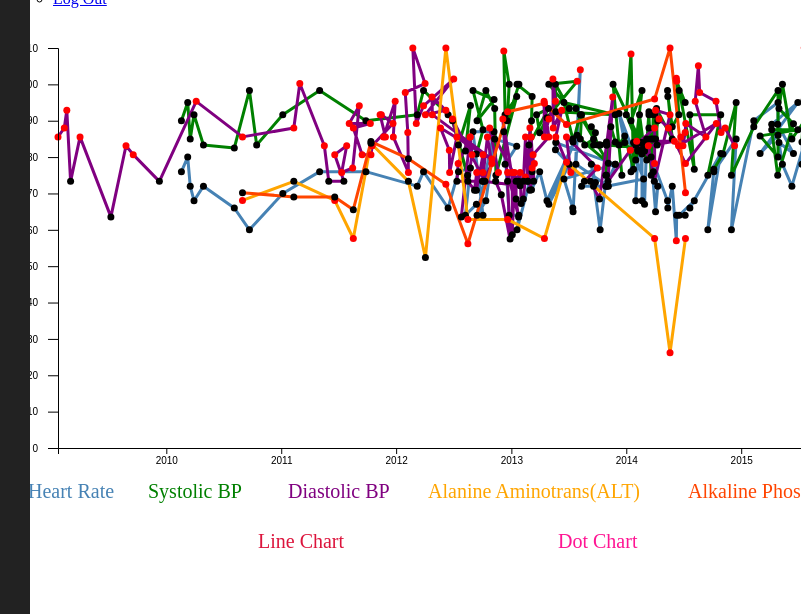
D3 v4 page, settled after 480 driven frames (8 s of simulated time); the page loaded 1 data file(s).


// ── visualization.js
//Loading the Data
d3.json("patient.json").get(function(error,data){ 
    plotChart(data)
});


//Plotting the data
function plotChart(data){

  pulse = data["pulse"]
  sbp = data["sbp"]
  dbp = data["dbp"]
  alt = data["alanine_alt"]
  akp = data["ALKALINE_PHOSPHATASE"]

  var height = 400;
  var width = 800;

  var margin = {left:50,right:50,top:40,bottom:0};


  // Parse the date & time
  var parseDate = d3.timeParse("%Y-%m-%d %H:%M:%S");
  var formatTime = d3.timeFormat("%e %B");

  //Loading the data
  pulse.forEach(function(d){
    d.contactDate = parseDate(d.contactDate)
    d.eventValue = +parseInt(d.eventValue);
    d.rangeLow = d.rangeLow
    d.rangeHigh = d.rangeHigh
  }); 


  sbp.forEach(function(d){
    d.contactDate = parseDate(d.contactDate)
    d.eventValue = +parseInt(d.eventValue);
    d.rangeLow = d.rangeLow
    d.rangeHigh = d.rangeHigh
  }); 

  dbp.forEach(function(d){
    d.contactDate = parseDate(d.contactDate)
    d.eventValue = +parseInt(d.eventValue);
    d.rangeLow = d.rangeLow
    d.rangeHigh = d.rangeHigh
  }); 

  alt.forEach(function(d){
    d.contactDate = parseDate(d.contactDate)
    d.eventValue = +parseInt(d.eventValue);
    d.rangeLow = d.rangeLow
    d.rangeHigh = d.rangeHigh
  }); 

  akp.forEach(function(d){
    d.contactDate = parseDate(d.contactDate)
    d.eventValue = +parseInt(d.eventValue);
    d.rangeLow = d.rangeLow
    d.rangeHigh = d.rangeHigh
  }); 



  //Filtering the data
  pulse = pulse.filter(function(d) {
    return d.eventValue > 0;
  })




  //Setting  up the Scale
  var x = d3.scaleTime()
              .domain([d3.min(dbp,function(d){ return d.contactDate; }),d3.max(pulse,function(d){ return d.contactDate; })])
              .range([0,width]);

  var y1 = d3.scaleLinear()
              .domain([0,d3.max(pulse, function(d){return d.eventValue; })])
              .range([height,0]);
  
  var y2 = d3.scaleLinear()
              .domain([0,d3.max(sbp, function(d){return d.eventValue; })])
              .range([height,0]);

  var y3 = d3.scaleLinear()
              .domain([0,d3.max(dbp, function(d){return d.eventValue; })])
              .range([height,0]);

  var y4 = d3.scaleLinear()
              .domain([0,d3.max(alt, function(d){return d.eventValue; })])
              .range([height,0]);

  var y5 = d3.scaleLinear()
              .domain([0,d3.max(akp, function(d){return d.eventValue; })])
              .range([height,0]);


  //Setting up the axis
  var yAxis = d3.axisLeft(y1).ticks(10).tickPadding(10).tickSize(10);
  var xAxis = d3.axisBottom(x);


  // add the tooltip area to the webpage
  var tooltip = d3.select("#shapes").append("div")
      .attr("class", "tooltip")
      .style("opacity", 0)


  //Adding the canvas
  var svg = d3.select("#shapes")
                    .append("svg")
                    .attr("width", "100%") 
                    .attr("height", "600"); 


  //Declaring the Chart group and its properties
  var chartGroup = svg.append("g").attr("transform","translate("+margin.left+","+margin.top+")");


  //Function to plot the values
  var line1 = d3.line()
      .x(function(d) { return x(d.contactDate); })
      .y(function(d) { if(y1(d.eventValue > 0)) {return y1(d.eventValue);} });

  var line2 = d3.line()
        .x(function(d) { return x(d.contactDate); })
        .y(function(d) { return y2(d.eventValue); });

  var line3 = d3.line()
        .x(function(d) { return x(d.contactDate); })
        .y(function(d) { return y3(d.eventValue); });

  var line4 = d3.line()
        .x(function(d) { return x(d.contactDate); })
        .y(function(d) { return y4(d.eventValue); });

  var line5 = d3.line()
        .x(function(d) { return x(d.contactDate); })
        .y(function(d) { return y5(d.eventValue); });

  // Line Chart
  chartGroup.append("path")
        .datum(pulse)
        .attr("fill", "none")
        .attr("id", "pulseLine")
        .attr("stroke", "steelblue")
        .attr("stroke-linejoin", "round")
        .attr("stroke-linecap", "round")
        .attr("stroke-width", 3)
        .attr("d", line1);

  chartGroup.append("path")
        .datum(sbp)
        .attr("fill", "none")
        .attr("id", "sbpLine")
        .attr("stroke", "green")
        .attr("stroke-linejoin", "round")
        .attr("stroke-linecap", "round")
        .attr("stroke-width", 3)
        .attr("d", line2);

  chartGroup.append("path")
        .datum(dbp)
        .attr("fill", "none")
        .attr("id", "dbpLine")
        .attr("stroke", "purple")
        .attr("stroke-linejoin", "round")
        .attr("stroke-linecap", "round")
        .attr("stroke-width", 3)
        .attr("d", line3);


  chartGroup.append("path")
        .datum(alt)
        .attr("fill", "none")
        .attr("id", "altLine")
        .attr("stroke", "orange")
        .attr("stroke-linejoin", "round")
        .attr("stroke-linecap", "round")
        .attr("stroke-width", 3)
        .attr("d", line4);


  chartGroup.append("path")
        .datum(akp)
        .attr("fill", "none")
        .attr("id", "akpLine")
        .attr("stroke", "orangered")
        .attr("stroke-linejoin", "round")
        .attr("stroke-linecap", "round")
        .attr("stroke-width", 3)
        .attr("d", line5);


  // Dot Chart
    chartGroup.selectAll("dot")
        .data(pulse)
        .enter().append("circle").attr("id", "pulseDots")
        .attr("r", 3.5)
        .style("fill", function(d) {        
            if (d.eventValue < d.rangeLow) {return "red"}  
            else if (d.eventValue > d.rangeHigh) {return "red"} // <== Right here 
            else { return "black" }             
        ;})
        .attr("cx", function(d) { return x(d.contactDate); })
        .attr("cy", function(d) { return y1(d.eventValue); })

        .on("mouseover", function(d) {
          tooltip.transition()
               .duration(200)
               .style("opacity", .9);
          tooltip.html("Heart Rate" + "<br/>" + formatTime(d.contactDate) + "<br/>" + d.eventValue)
               .style("left", (d3.event.pageX + 5) + "px")
               .style("top", (d3.event.pageY - 28) + "px");
      })
      .on("mouseout", function(d) {
          tooltip.transition()
               .duration(500)
               .style("opacity", 0);
      });

    chartGroup.selectAll("dot")
        .data(sbp)
        .enter().append("circle").attr("id", "sbpDots")
        .attr("r", 3.5)
        .style("fill", function(d) {        
            if (d.eventValue < d.rangeLow) {return "red"}  
            else if (d.eventValue > d.rangeHigh) {return "red"} // <== Right here 
            else { return "black" }             
        ;})
        .attr("cx", function(d) { return x(d.contactDate); })
        .attr("cy", function(d) { return y2(d.eventValue); })
        .on("mouseover", function(d) {
          tooltip.transition()
               .duration(200)
               .style("opacity", .9);
          tooltip.html("Systolic BP" + "<br/>" + formatTime(d.contactDate) + "<br/>" + d.eventValue)
               .style("left", (d3.event.pageX + 5) + "px")
               .style("top", (d3.event.pageY - 28) + "px");
      })
      .on("mouseout", function(d) {
          tooltip.transition()
               .duration(500)
               .style("opacity", 0);
      });


    chartGroup.selectAll("dot")
        .data(dbp)
        .enter().append("circle").attr("id", "dbpDots")
        .attr("r", 3.5)
        .style("fill", function(d) {        
            if (d.eventValue < d.rangeLow) {return "red"}  
            else if (d.eventValue > d.rangeHigh) {return "red"} // <== Right here 
            else { return "black" }             
        ;})
        .attr("cx", function(d) { return x(d.contactDate); })
        .attr("cy", function(d) { return y3(d.eventValue); })
        .on("mouseover", function(d) {
          tooltip.transition()
               .duration(200)
               .style("opacity", .9);
          tooltip.html("Diastolic BP" + "<br/>" + formatTime(d.contactDate) + "<br/>" + d.eventValue)
               .style("left", (d3.event.pageX + 5) + "px")
               .style("top", (d3.event.pageY - 28) + "px");
      })
      .on("mouseout", function(d) {
          tooltip.transition()
               .duration(500)
               .style("opacity", 0);
      });


    chartGroup.selectAll("dot")
        .data(alt)
        .enter().append("circle").attr("id", "altDots")
        .attr("r", 3.5)
        .style("fill", function(d) {        
            if (d.eventValue < d.rangeLow) {return "red"}  
            else if (d.eventValue > d.rangeHigh) {return "red"} // <== Right here 
            else { return "black" }             
        ;})
        .attr("cx", function(d) { return x(d.contactDate); })
        .attr("cy", function(d) { return y4(d.eventValue); })
        .on("mouseover", function(d) {
          tooltip.transition()
               .duration(200)
               .style("opacity", .9);
          tooltip.html("Aminotrans" + "<br/>" +formatTime(d.contactDate) + "<br/>" + d.eventValue)
               .style("left", (d3.event.pageX + 5) + "px")
               .style("top", (d3.event.pageY - 28) + "px");
      })
      .on("mouseout", function(d) {
          tooltip.transition()
               .duration(500)
               .style("opacity", 0);
      });


    chartGroup.selectAll("dot")
        .data(akp)
        .enter().append("circle").attr("id", "akpDots")
        .attr("r", 3.5)
        .style("fill", function(d) {        
            if (d.eventValue < d.rangeLow) {return "red"}  
            else if (d.eventValue > d.rangeHigh) {return "red"} // <== Right here 
            else { return "black" }             
        ;})
        .attr("cx", function(d) { return x(d.contactDate); })
        .attr("cy", function(d) { return y5(d.eventValue); })
        .on("mouseover", function(d) {
          tooltip.transition()
               .duration(200)
               .style("opacity", .9);
          tooltip.html("Phosphatase" + "<br/>" +formatTime(d.contactDate) + "<br/>" + d.eventValue)
               .style("left", (d3.event.pageX + 5) + "px")
               .style("top", (d3.event.pageY - 28) + "px");
      })
      .on("mouseout", function(d) {
          tooltip.transition()
               .duration(500)
               .style("opacity", 0);
      });
 
  chartGroup.append("g")
        .attr("class","axis y")
        .call(yAxis);
  chartGroup.append("g")
        .attr("class","axis x")
        .attr("transform","translate(0,"+height+")")
        .call(xAxis);


      // Add the Pulse line title
    svg.append("text")
      .attr("x", 20)             
      .attr("y", height + margin.top + 50)    
      .attr("class", "legend")
      .style("fill", "steelblue")
      .style("font-size","20px")   
      .on("click", function(){
        // Determine if current line is visible
        var active   = pulseLine.active ? false : true,
          newOpacity = active ? 0 : 1;
        // Hide or show the elements
        d3.select("#pulseLine").style("opacity", newOpacity);
        d3.selectAll("#pulseDots").style("opacity", newOpacity);
        // Update whether or not the elements are active
        pulseLine.active = active;
        pulseDots.active = active;
      })
      .text("Heart Rate");   


    svg.append("text")
      .attr("x", 140)             
      .attr("y", height + margin.top + 50)    
      .attr("class", "legend")
      .style("fill", "green")  
      .style("font-size","20px")       
      .on("click", function(){
        // Determine if current line is visible
        var active   = sbpLine.active ? false : true,
          newOpacity = active ? 0 : 1;
        // Hide or show the elements
        d3.select("#sbpLine").style("opacity", newOpacity);
        d3.selectAll("#sbpDots").style("opacity", newOpacity);
        // Update whether or not the elements are active
        sbpLine.active = active;
      })
      .text("Systolic BP");      

    svg.append("text")
      .attr("x", 280)             
      .attr("y", height + margin.top + 50)    
      .attr("class", "legend")
      .style("fill", "purple") 
      .style("font-size","20px")        
      .on("click", function(){
        // Determine if current line is visible
        var active   = dbpLine.active ? false : true,
          newOpacity = active ? 0 : 1;
        // Hide or show the elements
        d3.select("#dbpLine").style("opacity", newOpacity);
        d3.selectAll("#dbpDots").style("opacity", newOpacity);
        // Update whether or not the elements are active
        dbpLine.active = active;
      })
      .text("Diastolic BP");      


    svg.append("text")
      .attr("x", 420)             
      .attr("y", height + margin.top + 50)    
      .attr("class", "legend")
      .style("fill", "orange")  
      .style("font-size","20px")
      .on("click", function(){
        // Determine if current line is visible
        var active   = altLine.active ? false : true,
          newOpacity = active ? 0 : 1;
        // Hide or show the elements
        d3.select("#altLine").style("opacity", newOpacity);
        d3.selectAll("#altDots").style("opacity", newOpacity);
        // Update whether or not the elements are active
        altLine.active = active;
      })
      .text("Alanine Aminotrans(ALT)");      
 
    svg.append("text")
      .attr("x", 680)             
      .attr("y", height + margin.top + 50)    
      .attr("class", "legend")
      .style("fill", "orangered")  
      .on("click", function(){
        // Determine if current line is visible
        var active   = akpLine.active ? false : true,
          newOpacity = active ? 0 : 1;
        // Hide or show the elements
        d3.select("#akpLine").style("opacity", newOpacity);
        d3.selectAll("#akpDots").style("opacity", newOpacity);
        // Update whether or not the elements are active
        akpLine.active = active;
      })
      .style("font-size","20px")
      .text("Alkaline Phosphatase");  


    svg.append("text")
      .attr("x", 550)             
      .attr("y", height + margin.top + 100)    
      .attr("class", "legend")
      .style("fill", "deeppink")  
      .on("click", function(){
        // Determine if current line is visible
        var active   = pulseDots.active ? false : true,
          newOpacity = active ? 0 : 1;
        // Hide or show the elements
        d3.selectAll("#pulseDots").style("opacity", newOpacity);
        d3.selectAll("#sbpDots").style("opacity", newOpacity);
        d3.selectAll("#dbpDots").style("opacity", newOpacity);
        d3.selectAll("#altDots").style("opacity", newOpacity);
        d3.selectAll("#akpDots").style("opacity", newOpacity);
        // Update whether or not the elements are active
        pulseDots.active = active;
      })
      .style("font-size","20px")
      .text("Dot Chart");      


    svg.append("text")
      .attr("x", 250)             
      .attr("y", height + margin.top + 100)    
      .attr("class", "legend")
      .style("fill", "crimson")  
      .on("click", function(){
        // Determine if current line is visible
        var active   = pulseLine.active ? false : true,
          newOpacity = active ? 0 : 1;
        // Hide or show the elements
        d3.select("#pulseLine").style("opacity", newOpacity);
        d3.select("#sbpLine").style("opacity", newOpacity);
        d3.select("#dbpLine").style("opacity", newOpacity);
        d3.select("#altLine").style("opacity", newOpacity);
        d3.select("#akpLine").style("opacity", newOpacity);
        // Update whether or not the elements are active
        pulseLine.active = active;
      })
      .style("font-size","20px")
      .text("Line Chart");          

}





### data: patient.json
{
 "pulse": [
  {
   "eventName": "Heart Rate",
   "eventValue": "76.0",
   "contactDate": "2010-02-18 00:00:00",
   "rangeLow": "60",
   "rangeHigh": "100"
  },
  {
   "eventName": "Heart Rate",
   "eventValue": "80.0",
   "contactDate": "2010-03-10 00:00:00",
   "rangeLow": "60",
   "rangeHigh": "100"
  },
  {
   "eventName": "Heart Rate",
   "eventValue": "72.0",
   "contactDate": "2010-03-18 00:00:00",
   "rangeLow": "60",
   "rangeHigh": "100"
  },
  {
   "eventName": "Heart Rate",
   "eventValue": "68.0",
   "contactDate": "2010-03-30 00:00:00",
   "rangeLow": "60",
   "rangeHigh": "100"
  },
  {
   "eventName": "Heart Rate",
   "eventValue": "72.0",
   "contactDate": "2010-04-29 00:00:00",
   "rangeLow": "60",
   "rangeHigh": "100"
  },
  {
   "eventName": "Heart Rate",
   "eventValue": "66.0",
   "contactDate": "2010-08-05 00:00:00",
   "rangeLow": "60",
   "rangeHigh": "100"
  },
  {
   "eventName": "Heart Rate",
   "eventValue": "60.0",
   "contactDate": "2010-09-22 00:00:00",
   "rangeLow": "60",
   "rangeHigh": "100"
  },
  {
   "eventName": "Heart Rate",
   "eventValue": "0.0",
   "contactDate": "2010-10-15 00:00:00",
   "rangeLow": "60",
   "rangeHigh": "100"
  },
  "... 135 more items"
 ],
 "sbp": [
  {
   "eventName": "Systolic BP",
   "eventValue": "108",
   "contactDate": "2010-02-18 00:00:00",
   "rangeLow": "80",
   "rangeHigh": "120"
  },
  {
   "eventName": "Systolic BP",
   "eventValue": "114",
   "contactDate": "2010-03-10 00:00:00",
   "rangeLow": "80",
   "rangeHigh": "120"
  },
  {
   "eventName": "Systolic BP",
   "eventValue": "102",
   "contactDate": "2010-03-18 00:00:00",
   "rangeLow": "80",
   "rangeHigh": "120"
  },
  {
   "eventName": "Systolic BP",
   "eventValue": "110",
   "contactDate": "2010-03-30 00:00:00",
   "rangeLow": "80",
   "rangeHigh": "120"
  },
  {
   "eventName": "Systolic BP",
   "eventValue": "100",
   "contactDate": "2010-04-29 00:00:00",
   "rangeLow": "80",
   "rangeHigh": "120"
  },
  {
   "eventName": "Systolic BP",
   "eventValue": "99",
   "contactDate": "2010-08-05 00:00:00",
   "rangeLow": "80",
   "rangeHigh": "120"
  },
  {
   "eventName": "Systolic BP",
   "eventValue": "118",
   "contactDate": "2010-09-22 00:00:00",
   "rangeLow": "80",
   "rangeHigh": "120"
  },
  {
   "eventName": "Systolic BP",
   "eventValue": "100",
   "contactDate": "2010-10-15 00:00:00",
   "rangeLow": "80",
   "rangeHigh": "120"
  },
  "... 135 more items"
 ],
 "dbp": [
  {
   "eventName": "Diastolic BP",
   "eventValue": "70",
   "contactDate": "2009-01-22 00:00:00",
   "rangeLow": "2010-02-18 00:00:00",
   "rangeHigh": "60"
  },
  {
   "eventName": "Diastolic BP",
   "eventValue": "72",
   "contactDate": "2009-02-11 00:00:00",
   "rangeLow": "2010-03-10 00:00:00",
   "rangeHigh": "60"
  },
  {
   "eventName": "Diastolic BP",
   "eventValue": "76",
   "contactDate": "2009-02-19 00:00:00",
   "rangeLow": "2010-03-18 00:00:00",
   "rangeHigh": "60"
  },
  {
   "eventName": "Diastolic BP",
   "eventValue": "60",
   "contactDate": "2009-03-03 00:00:00",
   "rangeLow": "2010-03-30 00:00:00",
   "rangeHigh": "60"
  },
  {
   "eventName": "Diastolic BP",
   "eventValue": "70",
   "contactDate": "2009-04-02 00:00:00",
   "rangeLow": "2010-04-29 00:00:00",
   "rangeHigh": "60"
  },
  {
   "eventName": "Diastolic BP",
   "eventValue": "52",
   "contactDate": "2009-07-09 00:00:00",
   "rangeLow": "2010-08-05 00:00:00",
   "rangeHigh": "60"
  },
  {
   "eventName": "Diastolic BP",
   "eventValue": "68",
   "contactDate": "2009-08-26 00:00:00",
   "rangeLow": "2010-09-22 00:00:00",
   "rangeHigh": "60"
  },
  {
   "eventName": "Diastolic BP",
   "eventValue": "66",
   "contactDate": "2009-09-18 00:00:00",
   "rangeLow": "2010-10-15 00:00:00",
   "rangeHigh": "60"
  },
  "... 135 more items"
 ],
 "alanine_alt": [
  {
   "eventName": "ALANINE AMINOTRANS(ALT)",
   "eventValue": "13.0",
   "contactDate": "2010-08-31 00:00:00",
   "rangeLow": "14.0",
   "rangeHigh": "54.0"
  },
  {
   "eventName": "ALANINE AMINOTRANS(ALT)",
   "eventValue": "14.0",
   "contactDate": "2011-02-10 00:00:00",
   "rangeLow": "14.0",
   "rangeHigh": "54.0"
  },
  {
   "eventName": "ALANINE AMINOTRANS(ALT)",
   "eventValue": "13.0",
   "contactDate": "2011-06-20 00:00:00",
   "rangeLow": "14.0",
   "rangeHigh": "54.0"
  },
  {
   "eventName": "ALANINE AMINOTRANS(ALT)",
   "eventValue": "11.0",
   "contactDate": "2011-08-18 00:00:00",
   "rangeLow": "14.0",
   "rangeHigh": "54.0"
  },
  {
   "eventName": "ALANINE AMINOTRANS(ALT)",
   "eventValue": "16.0",
   "contactDate": "2011-10-13 00:00:00",
   "rangeLow": "14.0",
   "rangeHigh": "54.0"
  },
  {
   "eventName": "ALANINE AMINOTRANS(ALT)",
   "eventValue": "14.0",
   "contactDate": "2012-02-09 00:00:00",
   "rangeLow": "6.0",
   "rangeHigh": "40.0"
  },
  {
   "eventName": "ALANINE AMINOTRANS(ALT)",
   "eventValue": "10.0",
   "contactDate": "2012-04-03 00:00:00",
   "rangeLow": "6.0",
   "rangeHigh": "40.0"
  },
  {
   "eventName": "ALANINE AMINOTRANS(ALT)",
   "eventValue": "21.0",
   "contactDate": "2012-06-07 00:00:00",
   "rangeLow": "0.0",
   "rangeHigh": "0.0"
  },
  "... 7 more items"
 ],
 "ALKALINE_PHOSPHATASE": [
  {
   "eventName": "ALKALINE PHOSPHATASE",
   "eventValue": "60.0",
   "contactDate": "2010-08-31 00:00:00",
   "rangeLow": "38.0",
   "rangeHigh": "126.0"
  },
  {
   "eventName": "ALKALINE PHOSPHATASE",
   "eventValue": "59.0",
   "contactDate": "2011-02-10 00:00:00",
   "rangeLow": "38.0",
   "rangeHigh": "126.0"
  },
  {
   "eventName": "ALKALINE PHOSPHATASE",
   "eventValue": "59.0",
   "contactDate": "2011-06-20 00:00:00",
   "rangeLow": "38.0",
   "rangeHigh": "126.0"
  },
  {
   "eventName": "ALKALINE PHOSPHATASE",
   "eventValue": "56.0",
   "contactDate": "2011-08-18 00:00:00",
   "rangeLow": "38.0",
   "rangeHigh": "126.0"
  },
  {
   "eventName": "ALKALINE PHOSPHATASE",
   "eventValue": "72.0",
   "contactDate": "2011-10-13 00:00:00",
   "rangeLow": "38.0",
   "rangeHigh": "126.0"
  },
  {
   "eventName": "ALKALINE PHOSPHATASE",
   "eventValue": "68.0",
   "contactDate": "2012-02-09 00:00:00",
   "rangeLow": "33.0",
   "rangeHigh": "115.0"
  },
… [head cut at 6 KiB]